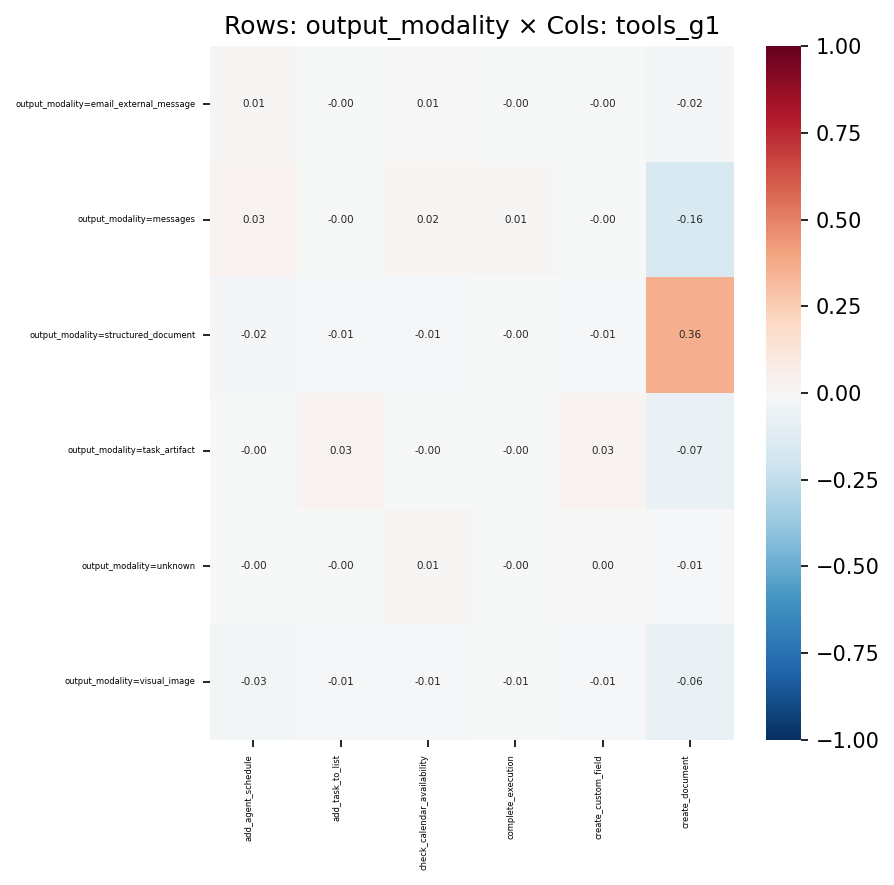

Source data for this figure (header and first rows):
, add_agent_schedule, add_task_to_list, check_calendar_availability, complete_execution, create_custom_field, create_document
output_modality=email_external_message, 0.008143, -0.004146, 0.005366, -0.001672, -0.004816, -0.01606
output_modality=messages, 0.02969, -0.003721, 0.0172, 0.008302, -0.0002887, -0.1591
output_modality=structured_document, -0.01658, -0.01119, -0.01324, -0.001333, -0.01376, 0.3598
output_modality=task_artifact, -0.0001795, 0.03021, -0.002967, -0.004041, 0.02597, -0.06566
output_modality=unknown, -0.002253, -0.003203, 0.01085, -0.001043, 0.004244, -0.01413
output_modality=visual_image, -0.02807, -0.01419, -0.01359, -0.005288, -0.01404, -0.06287
